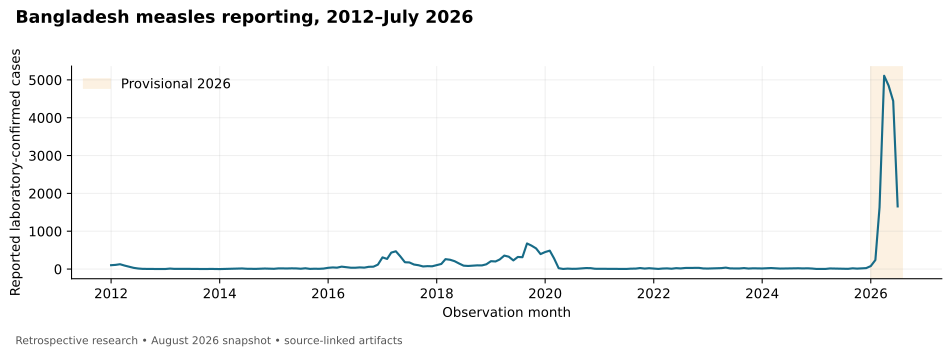

The file beside this chart, header and first rows:
month, count, provisional, source_row
2012-01, 102, False, monthly_measles_bgd_neighbours.csv:2
2012-02, 111, False, monthly_measles_bgd_neighbours.csv:3
2012-03, 128, False, monthly_measles_bgd_neighbours.csv:4
2012-04, 92, False, monthly_measles_bgd_neighbours.csv:5
2012-05, 64, False, monthly_measles_bgd_neighbours.csv:6
2012-06, 32, False, monthly_measles_bgd_neighbours.csv:7
2012-07, 15, False, monthly_measles_bgd_neighbours.csv:8
2012-08, 5, False, monthly_measles_bgd_neighbours.csv:9
2012-09, 3, False, monthly_measles_bgd_neighbours.csv:10
2012-10, 4, False, monthly_measles_bgd_neighbours.csv:11
2012-11, 2, False, monthly_measles_bgd_neighbours.csv:12
2012-12, 2, False, monthly_measles_bgd_neighbours.csv:13
2013-01, 2, False, monthly_measles_bgd_neighbours.csv:14
2013-02, 13, False, monthly_measles_bgd_neighbours.csv:15
2013-03, 5, False, monthly_measles_bgd_neighbours.csv:16
2013-04, 7, False, monthly_measles_bgd_neighbours.csv:17
2013-05, 6, False, monthly_measles_bgd_neighbours.csv:18
2013-06, 5, False, monthly_measles_bgd_neighbours.csv:19
2013-07, 6, False, monthly_measles_bgd_neighbours.csv:20
2013-08, 3, False, monthly_measles_bgd_neighbours.csv:21
2013-09, 2, False, monthly_measles_bgd_neighbours.csv:22
2013-10, 1, False, monthly_measles_bgd_neighbours.csv:23
2013-11, 4, False, monthly_measles_bgd_neighbours.csv:24
2013-12, 1, False, monthly_measles_bgd_neighbours.csv:25
2014-01, 0, False, monthly_measles_bgd_neighbours.csv:26
2014-02, 3, False, monthly_measles_bgd_neighbours.csv:27
2014-03, 2, False, monthly_measles_bgd_neighbours.csv:28
2014-04, 8, False, monthly_measles_bgd_neighbours.csv:29
2014-05, 13, False, monthly_measles_bgd_neighbours.csv:30
2014-06, 16, False, monthly_measles_bgd_neighbours.csv:31
2014-07, 8, False, monthly_measles_bgd_neighbours.csv:32
2014-08, 7, False, monthly_measles_bgd_neighbours.csv:33
2014-09, 5, False, monthly_measles_bgd_neighbours.csv:34
2014-10, 10, False, monthly_measles_bgd_neighbours.csv:35
2014-11, 14, False, monthly_measles_bgd_neighbours.csv:36
2014-12, 11, False, monthly_measles_bgd_neighbours.csv:37
2015-01, 7, False, monthly_measles_bgd_neighbours.csv:38
2015-02, 18, False, monthly_measles_bgd_neighbours.csv:39
2015-03, 17, False, monthly_measles_bgd_neighbours.csv:40
2015-04, 16, False, monthly_measles_bgd_neighbours.csv:41
2015-05, 19, False, monthly_measles_bgd_neighbours.csv:42
2015-06, 17, False, monthly_measles_bgd_neighbours.csv:43
2015-07, 9, False, monthly_measles_bgd_neighbours.csv:44
2015-08, 21, False, monthly_measles_bgd_neighbours.csv:45
2015-09, 5, False, monthly_measles_bgd_neighbours.csv:46
2015-10, 9, False, monthly_measles_bgd_neighbours.csv:47
2015-11, 7, False, monthly_measles_bgd_neighbours.csv:48
2015-12, 13, False, monthly_measles_bgd_neighbours.csv:49
2016-01, 33, False, monthly_measles_bgd_neighbours.csv:50
2016-02, 43, False, monthly_measles_bgd_neighbours.csv:51
2016-03, 37, False, monthly_measles_bgd_neighbours.csv:52
2016-04, 64, False, monthly_measles_bgd_neighbours.csv:53
2016-05, 49, False, monthly_measles_bgd_neighbours.csv:54
2016-06, 36, False, monthly_measles_bgd_neighbours.csv:55
2016-07, 35, False, monthly_measles_bgd_neighbours.csv:56
2016-08, 44, False, monthly_measles_bgd_neighbours.csv:57
2016-09, 38, False, monthly_measles_bgd_neighbours.csv:58
2016-10, 60, False, monthly_measles_bgd_neighbours.csv:59
2016-11, 63, False, monthly_measles_bgd_neighbours.csv:60
2016-12, 117, False, monthly_measles_bgd_neighbours.csv:61
... 115 more rows
